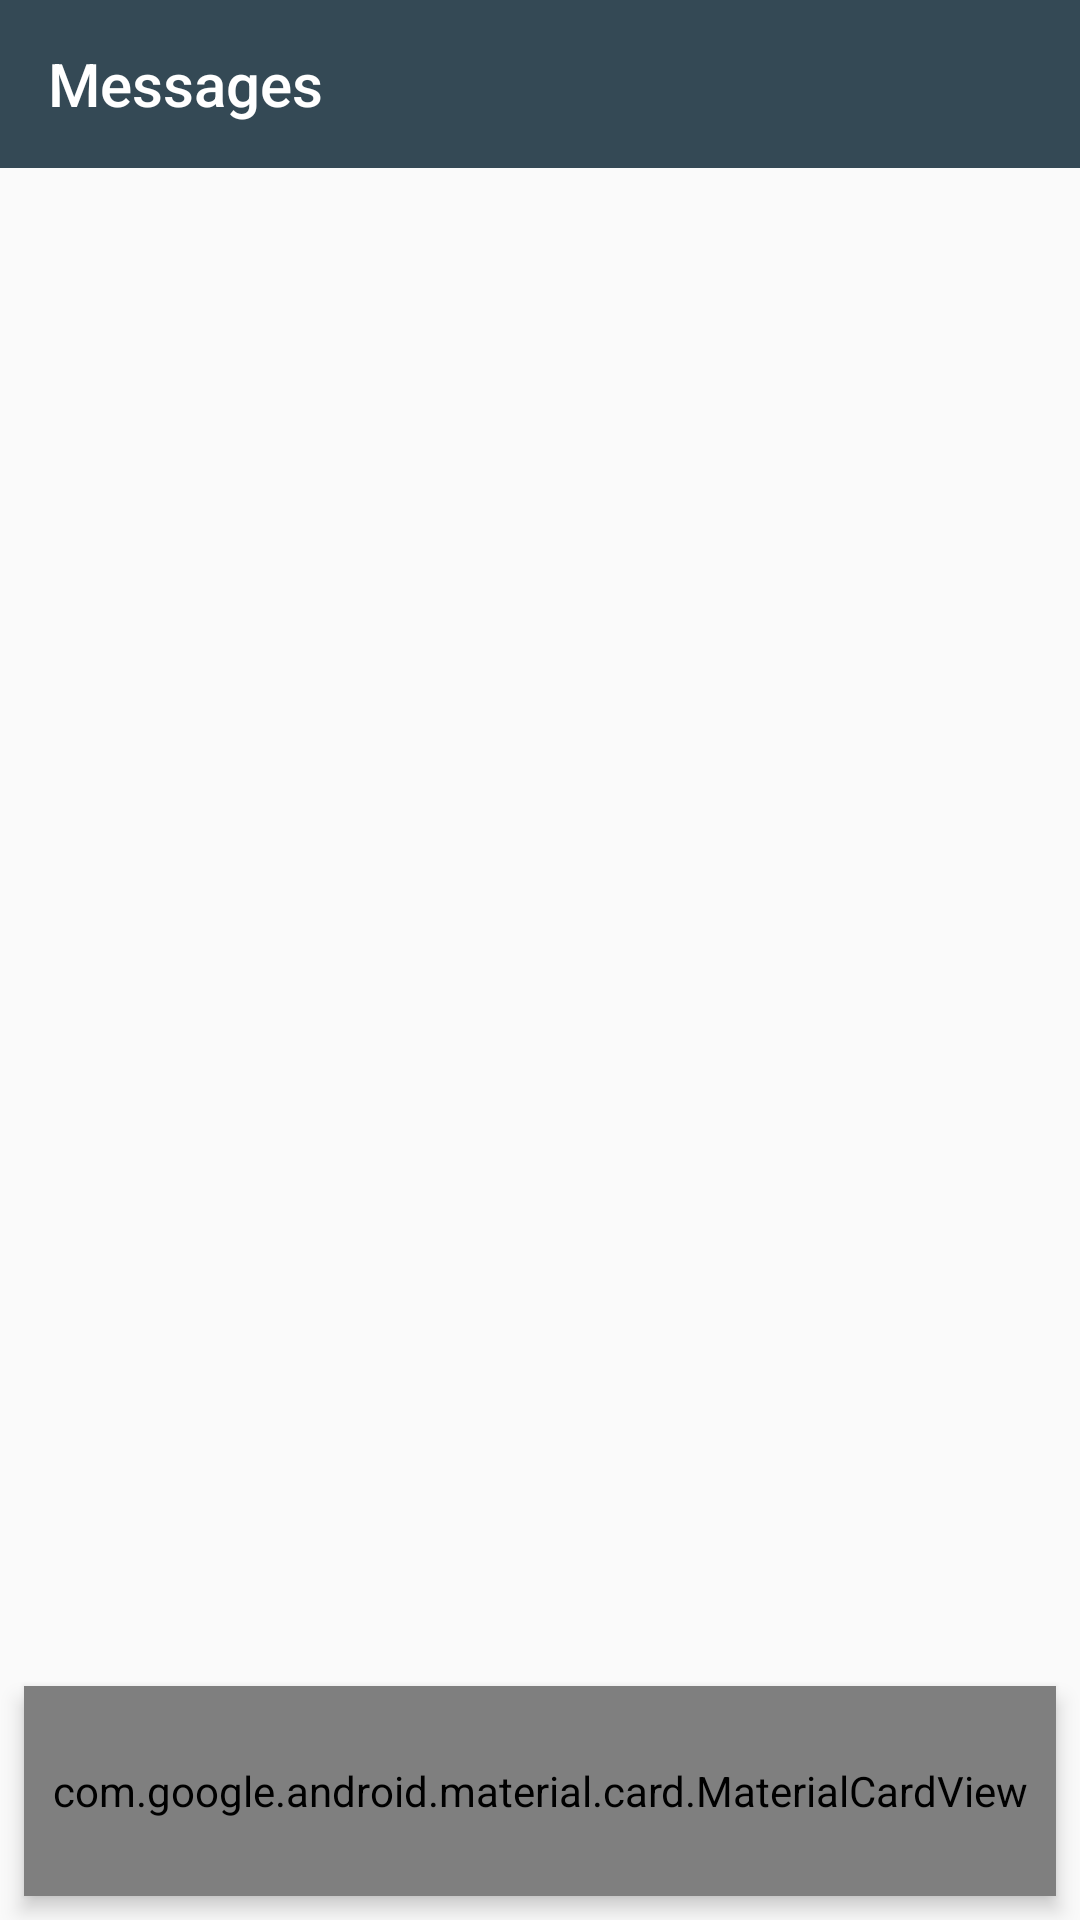

This screen was rendered from an Android layout file. Write that file and the resources it references.
<!-- AndroidManifest.xml: application theme AppTheme -->
<!-- res/layout/message_fragment.xml -->
<?xml version="1.0" encoding="utf-8"?>
<android.support.constraint.ConstraintLayout xmlns:android="http://schemas.android.com/apk/res/android"
    xmlns:app="http://schemas.android.com/apk/res-auto"
    android:layout_width="match_parent"
    android:layout_height="match_parent">

    <android.support.design.widget.AppBarLayout
        android:id="@+id/appBarLayout"
        android:layout_width="0dp"
        android:layout_height="?attr/actionBarSize"
        app:layout_constraintEnd_toEndOf="parent"
        app:layout_constraintStart_toStartOf="parent"
        app:layout_constraintTop_toTopOf="parent">

        <android.support.v7.widget.Toolbar
            android:id="@+id/messages_toolbar"
            style="@style/AppTheme.Toolbar"
            android:layout_width="match_parent"
            android:layout_height="?attr/actionBarSize"
            app:title="@string/messages_title"
            app:titleTextColor="@color/white" />

    </android.support.design.widget.AppBarLayout>

    <android.support.design.card.MaterialCardView
        android:id="@+id/message_editor_layout"
        android:layout_width="match_parent"
        android:layout_height="70dp"
        android:layout_marginBottom="8dp"
        android:layout_marginEnd="8dp"
        android:layout_marginStart="8dp"
        android:elevation="4dp"
        app:cardCornerRadius="8dp"
        app:layout_constraintBottom_toBottomOf="parent"
        app:layout_constraintEnd_toEndOf="parent"
        app:layout_constraintStart_toStartOf="parent">

        <android.support.constraint.ConstraintLayout
            android:layout_width="match_parent"
            android:layout_height="match_parent"
            android:padding="8dp">

            <android.support.design.widget.TextInputEditText
                android:id="@+id/message_editor"
                android:layout_width="0dp"
                android:layout_height="wrap_content"
                android:backgroundTint="@android:color/transparent"
                android:hint="@string/write_a_message_hint"
                android:inputType="textMultiLine"
                app:layout_constraintBottom_toBottomOf="parent"
                app:layout_constraintEnd_toStartOf="@+id/send_msg_btn"
                app:layout_constraintStart_toStartOf="parent"
                app:layout_constraintTop_toTopOf="parent" />


            <android.support.design.widget.FloatingActionButton
                android:id="@+id/send_msg_btn"
                android:layout_width="wrap_content"
                android:layout_height="wrap_content"
                android:src="@drawable/ic_menu_send"
                app:elevation="4dp"
                app:fabSize="normal"
                app:layout_constraintBottom_toBottomOf="parent"
                app:layout_constraintEnd_toEndOf="parent"
                app:layout_constraintStart_toEndOf="@+id/message_editor"
                app:layout_constraintTop_toTopOf="parent"
                app:rippleColor="#ffffff" />
        </android.support.constraint.ConstraintLayout>

    </android.support.design.card.MaterialCardView>

    <android.support.v7.widget.RecyclerView
        android:id="@+id/messages_list"
        android:layout_width="0dp"
        android:layout_height="0dp"
        android:elevation="0dp"
        app:layout_constraintBottom_toTopOf="@+id/message_editor_layout"
        app:layout_constraintEnd_toEndOf="parent"
        app:layout_constraintStart_toStartOf="parent"
        app:layout_constraintTop_toBottomOf="@+id/appBarLayout" />

</android.support.constraint.ConstraintLayout>
<!-- resources referenced by this layout -->
<resources>
  <color name="white">#ffffff</color>
  <!-- drawable ic_menu_send (drawable) -->
  <vector xmlns:android="http://schemas.android.com/apk/res/android"
      android:width="24dp"
      android:height="24dp"
      android:tint="@color/white"
      android:viewportHeight="24.0"
      android:viewportWidth="24.0">
      <path
          android:fillColor="#FF000000"
          android:pathData="M2.01,21L23,12 2.01,3 2,10l15,2 -15,2z" />
  </vector>
  <string name="messages_title">Messages</string>
  <string name="write_a_message_hint">Write a Message</string>
  <style name="AppTheme.Toolbar" parent="Base.V7.Widget.AppCompat.Toolbar">
          <item name="android:textColor">@color/white</item>
          <item name="android:background">@color/colorPrimary</item>
          <item name="android:elevation">6dp</item>
      </style>
  <style name="AppTheme" parent="Theme.AppCompat.Light.NoActionBar">
          
          <item name="colorPrimary">@color/colorPrimary</item>
          <item name="colorPrimaryDark">@color/colorPrimaryDark</item>
          <item name="colorAccent">@color/colorAccent</item>
          <item name="android:textColorPrimary">@color/textColorPrimary</item>
      </style>
  <color name="colorPrimary">#344955</color>
  <color name="colorPrimaryDark">#232F34</color>
  <color name="colorAccent">#344955</color>
  <color name="textColorPrimary">#000000</color>
</resources>
